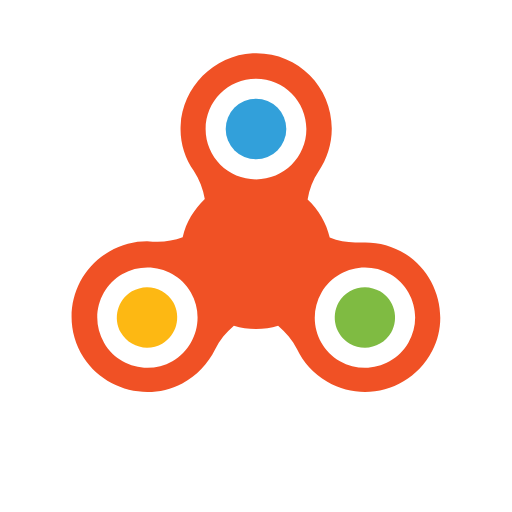
t = 0.00 s
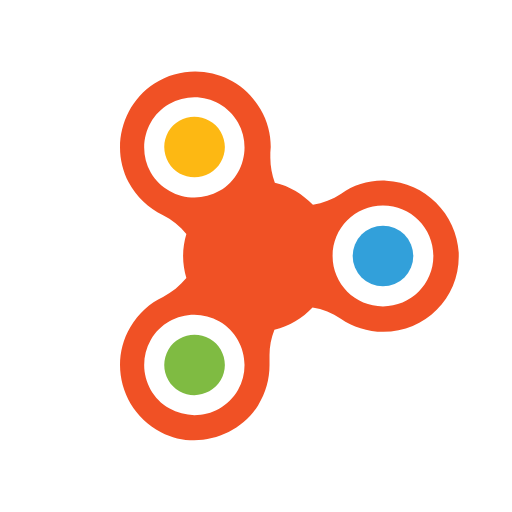
t = 0.25 s
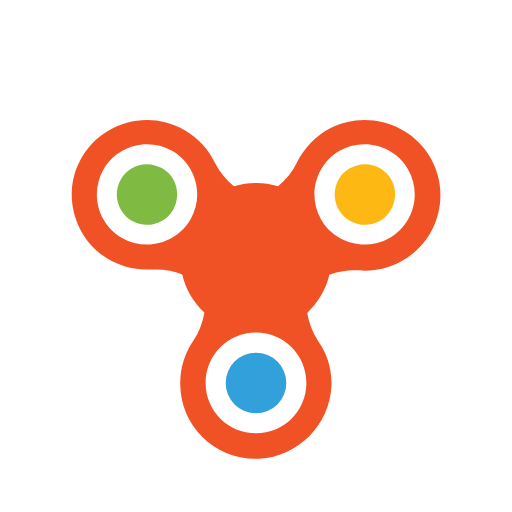
t = 0.50 s
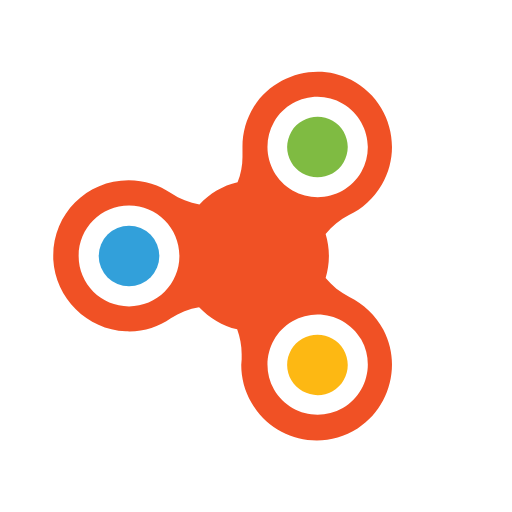
t = 0.75 s

The animated SVG that drew these frames (rendered in a browser with its animation timeline set to each time). Animation: 1 SMIL element (animateTransform=1); one cycle of 1.00 s, repeats indefinitely.

<svg width="100%" height="100%" xmlns="http://www.w3.org/2000/svg" viewBox="0 0 100 100" preserveAspectRatio="xMidYMid" class="lds-fidget-spinner"><g><g transform="translate(50 50)"><g ng-attr-transform="scale({{config.r}})" transform="scale(0.8)"><g transform="translate(-50 -58)"><path ng-attr-fill="{{config.c2}}" d="M27.1,79.4c-1.1,0.6-2.4,1-3.7,1c-2.6,0-5.1-1.4-6.4-3.7c-2-3.5-0.8-8,2.7-10.1c1.1-0.6,2.4-1,3.7-1c2.6,0,5.1,1.4,6.4,3.7 C31.8,72.9,30.6,77.4,27.1,79.4z" fill="#fdb813"></path><path ng-attr-fill="{{config.c3}}" d="M72.9,79.4c1.1,0.6,2.4,1,3.7,1c2.6,0,5.1-1.4,6.4-3.7c2-3.5,0.8-8-2.7-10.1c-1.1-0.6-2.4-1-3.7-1c-2.6,0-5.1,1.4-6.4,3.7 C68.2,72.9,69.4,77.4,72.9,79.4z" fill="#7fbb42"></path><circle ng-attr-fill="{{config.c4}}" cx="50" cy="27" r="7.4" fill="#32a0da"></circle><path ng-attr-fill="{{config.c1}}" d="M86.5,57.5c-3.1-1.9-6.4-2.8-9.8-2.8c-0.5,0-0.9,0-1.4,0c-0.4,0-0.8,0-1.1,0c-2.1,0-4.2-0.4-6.2-1.2 c-0.8-3.6-2.8-6.9-5.4-9.3c0.4-2.5,1.3-4.8,2.7-6.9c2-2.9,3.2-6.5,3.2-10.4c0-10.2-8.2-18.4-18.4-18.4c-0.3,0-0.6,0-0.9,0 C39.7,9,32,16.8,31.6,26.2c-0.2,4.1,1,7.9,3.2,11c1.4,2.1,2.3,4.5,2.7,6.9c-2.6,2.5-4.6,5.7-5.4,9.3c-1.9,0.7-4,1.1-6.1,1.1 c-0.4,0-0.8,0-1.2,0c-0.5,0-0.9-0.1-1.4-0.1c-3.1,0-6.3,0.8-9.2,2.5c-9.1,5.2-12,17-6.3,25.9c3.5,5.4,9.5,8.4,15.6,8.4 c2.9,0,5.8-0.7,8.5-2.1c3.6-1.9,6.3-4.9,8-8.3c1.1-2.3,2.7-4.2,4.6-5.8c1.7,0.5,3.5,0.8,5.4,0.8c1.9,0,3.7-0.3,5.4-0.8 c1.9,1.6,3.5,3.5,4.6,5.7c1.5,3.2,4,6,7.4,8c2.9,1.7,6.1,2.5,9.2,2.5c6.6,0,13.1-3.6,16.4-10C97.3,73.1,94.4,62.5,86.5,57.5z M29.6,83.7c-1.9,1.1-4,1.6-6.1,1.6c-4.2,0-8.4-2.2-10.6-6.1c-3.4-5.9-1.4-13.4,4.5-16.8c1.9-1.1,4-1.6,6.1-1.6 c4.2,0,8.4,2.2,10.6,6.1C37.5,72.8,35.4,80.3,29.6,83.7z M50,39.3c-6.8,0-12.3-5.5-12.3-12.3S43.2,14.7,50,14.7 c6.8,0,12.3,5.5,12.3,12.3S56.8,39.3,50,39.3z M87.2,79.2c-2.3,3.9-6.4,6.1-10.6,6.1c-2.1,0-4.2-0.5-6.1-1.6 c-5.9-3.4-7.9-10.9-4.5-16.8c2.3-3.9,6.4-6.1,10.6-6.1c2.1,0,4.2,0.5,6.1,1.6C88.6,65.8,90.6,73.3,87.2,79.2z" fill="#f05125"></path></g></g></g><animateTransform attributeName="transform" type="rotate" calcMode="linear" values="0 50 50;360 50 50" keyTimes="0;1" dur="1s" begin="0s" repeatCount="indefinite"></animateTransform></g></svg>